The GitHub repository siansusan/ai_dustbin_2 contains a labelled image folder "ai_dustbin_2" with 2 categories: dry waste, wet waste. Examples follow, each with its label.

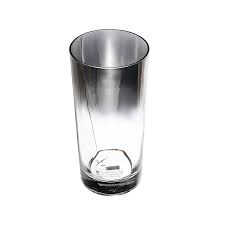
Label: dry waste

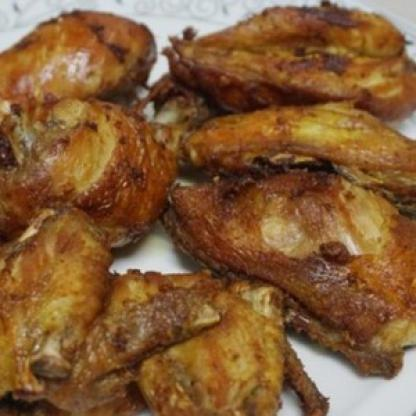
Label: wet waste

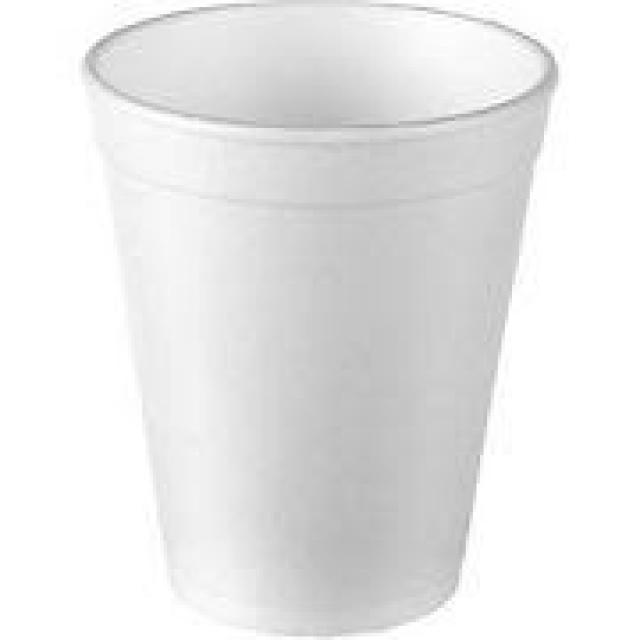
Label: dry waste

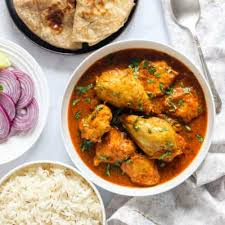
Label: wet waste

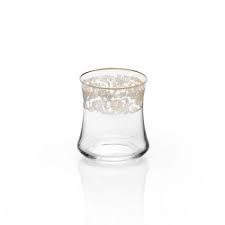
Label: dry waste

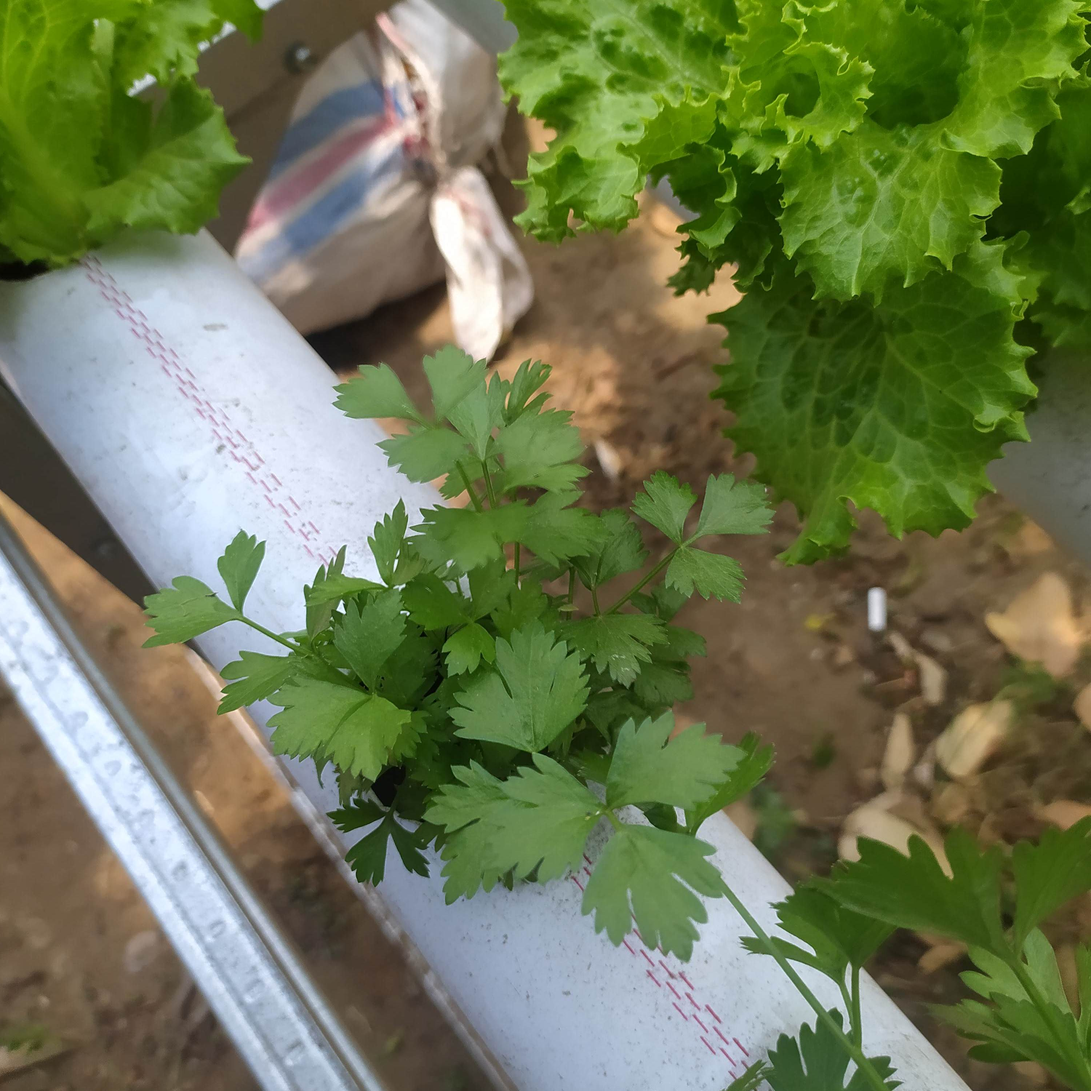
Label: wet waste
